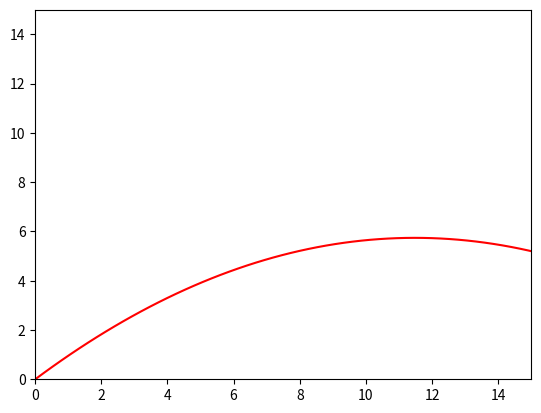

The matplotlib source for this figure:
import numpy as np
from scipy.integrate import odeint
import matplotlib.pyplot as plt
from matplotlib.animation import FuncAnimation

frames = 200
t = np.linspace(0,5,frames)

def move_func(z, t):
    x, vx, y, vy = z
    
    dx_dt = vx
    dvx_dt = 0
    dy_dt = vy
    dvy_dt = - g

    return dx_dt, dvx_dt, dy_dt, dvy_dt
g = 9.8
v = 15
alha = 45 * np.pi / 180

x0 = 0
vx0 = v * np.cos(alha)
y0= 0
vy0 = v * np.sin(alha)

z0 = x0, vx0, y0, vy0

sol = odeint(move_func, z0, t)

fig, ax = plt.subplots()
 
ball, = plt.plot([], [], 'o', color='r')
ball_line, = plt.plot([], [], '-', color='r')	
 
def animate(i):
    ball.set_data([sol[i][0]], [sol[i][2]])
    ball_line.set_data(sol[:i, 0], sol[:i, 2])

ani = FuncAnimation(fig, animate, frames=frames, interval=30)
 
edge = 15
ax.set_xlim(0, edge)
ax.set_ylim(0, edge)
	
ani.save('animation_1.gif', writer="pillow")




